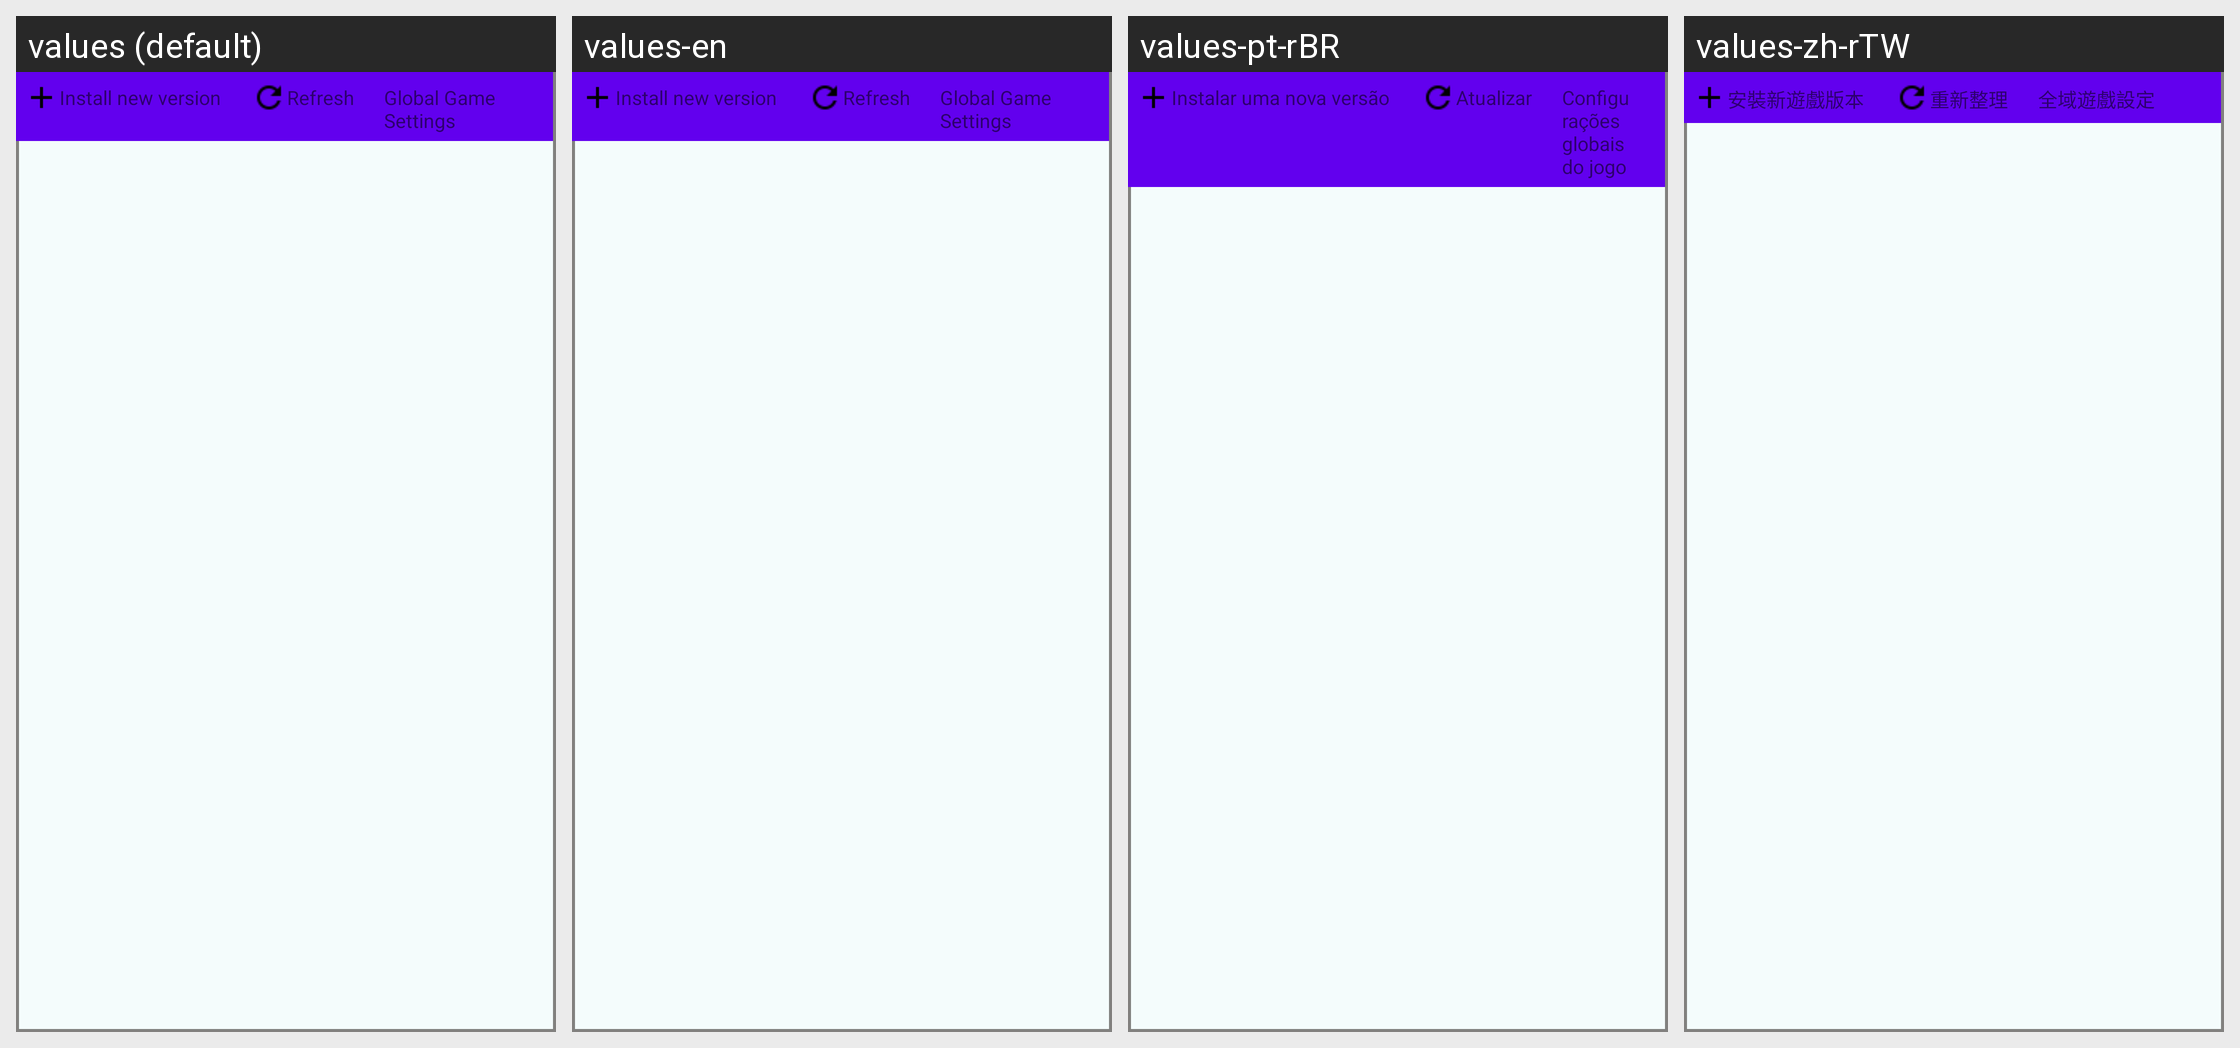

Locale-by-locale string values for the Android screen shown in this grid:
Android screen res/layout/ui_gamelist.xml rendered under 4 locales, left to right: values (default), values-en, values-pt-rBR, values-zh-rTW. Device: Nexus 5 (rendered at 1080×1920; each locale shown at half size, 540×960, under a caption strip naming it); theme AppTheme.
Other locales in the repository, not shown: values-pl, values-ru, values-zh-rCN.
Strings drawn on this screen, with the default value and each locale's value (text and hints the layout hard-codes, and strings that could not be matched under every locale, appear in the picture but are not listed):

title_install_new_version
  values: Install new version
  values-en: Install new version
  values-pt-rBR: Instalar uma nova versão
  values-zh-rTW: 安裝新遊戲版本

title_refresh
  values: Refresh
  values-en: Refresh
  values-pt-rBR: Atualizar
  values-zh-rTW: 重新整理

title_game_global_setting
  values: Global Game Settings
  values-en: Global Game Settings
  values-pt-rBR: Configurações globais do jogo
  values-zh-rTW: 全域遊戲設定
